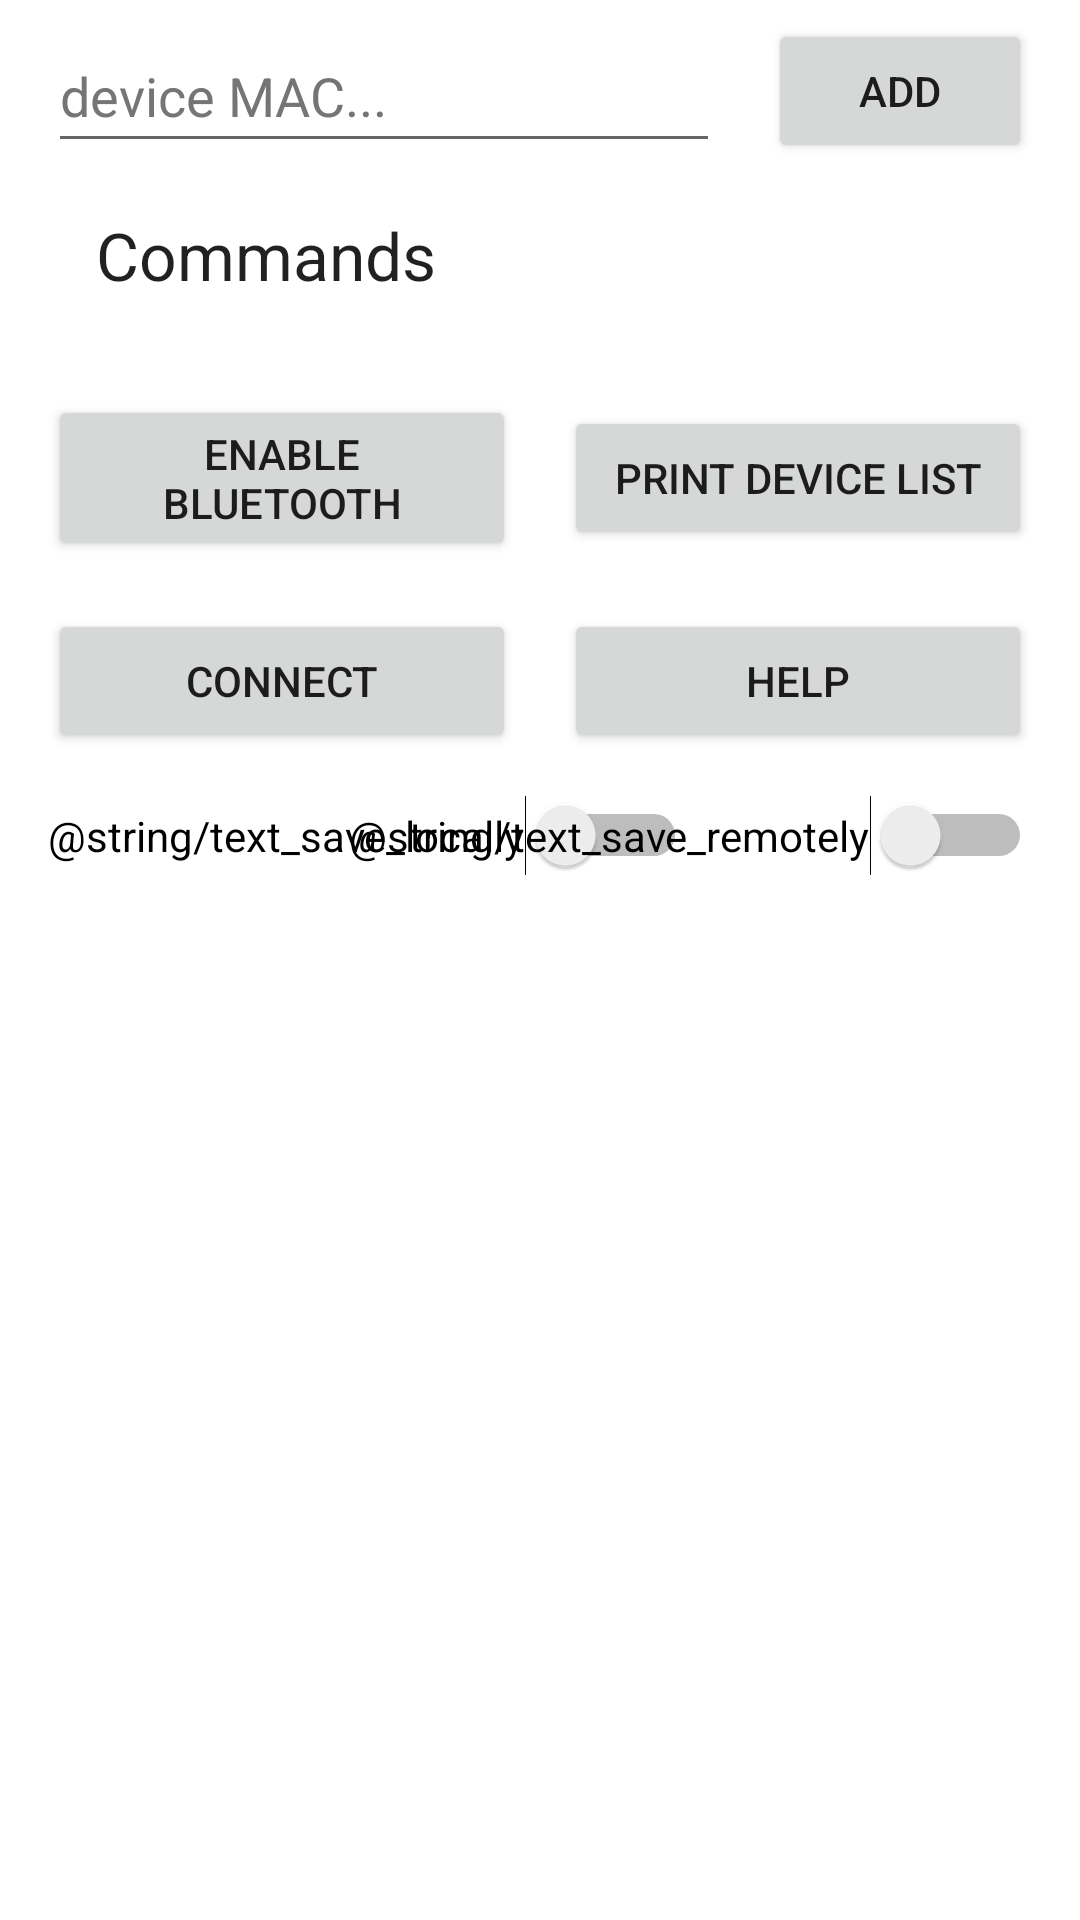

The Android layout XML behind this screen, and the referenced resources:
<!-- AndroidManifest.xml: application theme Theme.Bluetoothsensors -->
<!-- res/layout/activity_main.xml -->
<?xml version="1.0" encoding="utf-8"?>
<androidx.constraintlayout.widget.ConstraintLayout xmlns:android="http://schemas.android.com/apk/res/android"
    xmlns:app="http://schemas.android.com/apk/res-auto"
    xmlns:tools="http://schemas.android.com/tools"
    android:layout_width="match_parent"
    android:layout_height="match_parent">

    <EditText
        android:id="@+id/editTextDeviceAddr"
        android:layout_width="0dp"
        android:layout_height="wrap_content"
        android:layout_marginStart="16dp"
        android:layout_marginTop="16dp"
        android:layout_marginEnd="16dp"
        android:ems="10"
        android:hint="@string/edittext_add_device"
        android:importantForAutofill="no"
        android:inputType="textPersonName"
        android:minHeight="48dp"
        android:textColorHint="#757575"
        app:layout_constraintEnd_toStartOf="@+id/buttonAddDevice"
        app:layout_constraintHorizontal_bias="0.5"
        app:layout_constraintStart_toStartOf="parent"
        app:layout_constraintTop_toBottomOf="@+id/textView" />

    <Button
        android:id="@+id/buttonAddDevice"
        android:layout_width="wrap_content"
        android:layout_height="wrap_content"
        android:layout_marginEnd="16dp"
        android:onClick="addNewDevice"
        android:text="@string/button_add_device"
        app:layout_constraintEnd_toEndOf="parent"
        app:layout_constraintHorizontal_bias="0.5"
        app:layout_constraintStart_toEndOf="@+id/editTextDeviceAddr"
        app:layout_constraintTop_toTopOf="@+id/editTextDeviceAddr" />

    <TextView
        android:id="@+id/textView"
        android:layout_width="0dp"
        android:layout_height="wrap_content"
        android:layout_marginStart="32dp"
        android:layout_marginTop="16dp"
        android:layout_marginEnd="32dp"
        android:layout_marginBottom="32dp"
        android:text="@string/text_add_device"
        android:textAppearance="@style/TextAppearance.AppCompat.Large"
        app:layout_constraintBottom_toTopOf="@+id/editTextDeviceAddr"
        app:layout_constraintEnd_toEndOf="parent"
        app:layout_constraintStart_toStartOf="parent"
        app:layout_constraintTop_toTopOf="parent" />

    <Button
        android:id="@+id/buttonEnableBluetooth"
        android:layout_width="0dp"
        android:layout_height="wrap_content"
        android:layout_marginStart="16dp"
        android:layout_marginTop="16dp"
        android:layout_marginEnd="16dp"
        android:onClick="enableBluetooth"
        android:text="@string/button_enable_bt"
        app:layout_constraintBottom_toTopOf="@+id/buttonConnect"
        app:layout_constraintEnd_toStartOf="@+id/buttonPrintDeviceList"
        app:layout_constraintHorizontal_bias="0.5"
        app:layout_constraintStart_toStartOf="parent"
        app:layout_constraintTop_toBottomOf="@+id/textView2" />

    <Button
        android:id="@+id/buttonConnect"
        android:layout_width="0dp"
        android:layout_height="wrap_content"
        android:layout_marginTop="16dp"
        android:layout_marginEnd="16dp"
        android:layout_marginBottom="389dp"
        android:onClick="connectToDevices"
        android:text="@string/button_connect"
        app:layout_constraintBottom_toBottomOf="parent"
        app:layout_constraintEnd_toStartOf="@+id/buttonHelp"
        app:layout_constraintHorizontal_bias="0.5"
        app:layout_constraintStart_toStartOf="@+id/buttonEnableBluetooth"
        app:layout_constraintTop_toBottomOf="@+id/buttonEnableBluetooth" />

    <Button
        android:id="@+id/buttonHelp"
        android:layout_width="0dp"
        android:layout_height="wrap_content"
        android:layout_marginEnd="16dp"
        android:onClick="getHelp"
        android:text="@string/button_help"
        app:layout_constraintBottom_toBottomOf="@+id/buttonConnect"
        app:layout_constraintEnd_toEndOf="parent"
        app:layout_constraintHorizontal_bias="0.5"
        app:layout_constraintStart_toEndOf="@+id/buttonConnect"
        app:layout_constraintTop_toTopOf="@+id/buttonConnect" />

    <TextView
        android:id="@+id/textView2"
        android:layout_width="0dp"
        android:layout_height="wrap_content"
        android:layout_marginStart="32dp"
        android:layout_marginTop="16dp"
        android:layout_marginEnd="32dp"
        android:layout_marginBottom="16dp"
        android:text="@string/text_commands"
        android:textAppearance="@style/TextAppearance.AppCompat.Large"
        app:layout_constraintBottom_toTopOf="@+id/buttonEnableBluetooth"
        app:layout_constraintEnd_toEndOf="parent"
        app:layout_constraintStart_toStartOf="parent"
        app:layout_constraintTop_toBottomOf="@+id/editTextDeviceAddr" />

    <Button
        android:id="@+id/buttonPrintDeviceList"
        android:layout_width="0dp"
        android:layout_height="wrap_content"
        android:layout_marginEnd="16dp"
        android:onClick="printDeviceList"
        android:text="@string/button_list"
        app:layout_constraintBottom_toBottomOf="@+id/buttonEnableBluetooth"
        app:layout_constraintEnd_toEndOf="parent"
        app:layout_constraintStart_toEndOf="@+id/buttonEnableBluetooth"
        app:layout_constraintTop_toTopOf="@+id/buttonEnableBluetooth" />

    <Switch
        android:id="@+id/switch_save_locally"
        android:layout_width="0dp"
        android:layout_height="27dp"
        android:layout_marginStart="16dp"
        android:layout_marginTop="18dp"
        android:layout_marginBottom="352dp"
        android:text="@string/text_save_locally"
        app:layout_constraintBottom_toBottomOf="parent"
        app:layout_constraintStart_toStartOf="parent"
        app:layout_constraintTop_toBottomOf="@+id/buttonConnect" />

    <Switch
        android:id="@+id/switch_save_remotely"
        android:layout_width="0dp"
        android:layout_height="wrap_content"
        android:layout_marginEnd="16dp"
        android:text="@string/text_save_remotely"
        app:layout_constraintBottom_toBottomOf="@+id/switch_save_locally"
        app:layout_constraintEnd_toEndOf="parent"
        app:layout_constraintTop_toTopOf="@+id/switch_save_locally" />

</androidx.constraintlayout.widget.ConstraintLayout>
<!-- resources referenced by this layout -->
<resources>
  <string name="button_add_device">Add</string>
  <string name="button_connect">Connect</string>
  <string name="button_enable_bt">Enable Bluetooth</string>
  <string name="button_help">Help</string>
  <string name="button_list">Print device list</string>
  <string name="edittext_add_device">device MAC...</string>
  <string name="text_add_device">Add a new sensor node</string>
  <string name="text_commands">Commands</string>
  <style name="Theme.Bluetoothsensors" parent="Theme.MaterialComponents.DayNight.DarkActionBar">
          
          <item name="colorPrimary">@color/purple_500</item>
          <item name="colorPrimaryVariant">@color/purple_700</item>
          <item name="colorOnPrimary">@color/white</item>
          
          <item name="colorSecondary">@color/teal_200</item>
          <item name="colorSecondaryVariant">@color/teal_700</item>
          <item name="colorOnSecondary">@color/black</item>
          
          <item name="android:statusBarColor" tools:targetApi="l">?attr/colorPrimaryVariant</item>
          
      </style>
  <!-- not gathered from this repository: default colours our renderer supplied (Android Studio template values) -->
  <color name="purple_500">#FF6200EE</color>
  <color name="purple_700">#FF3700B3</color>
  <color name="teal_200">#FF03DAC5</color>
  <color name="teal_700">#FF018786</color>
  <color name="black">#FF000000</color>
  <color name="white">#FFFFFFFF</color>
</resources>
